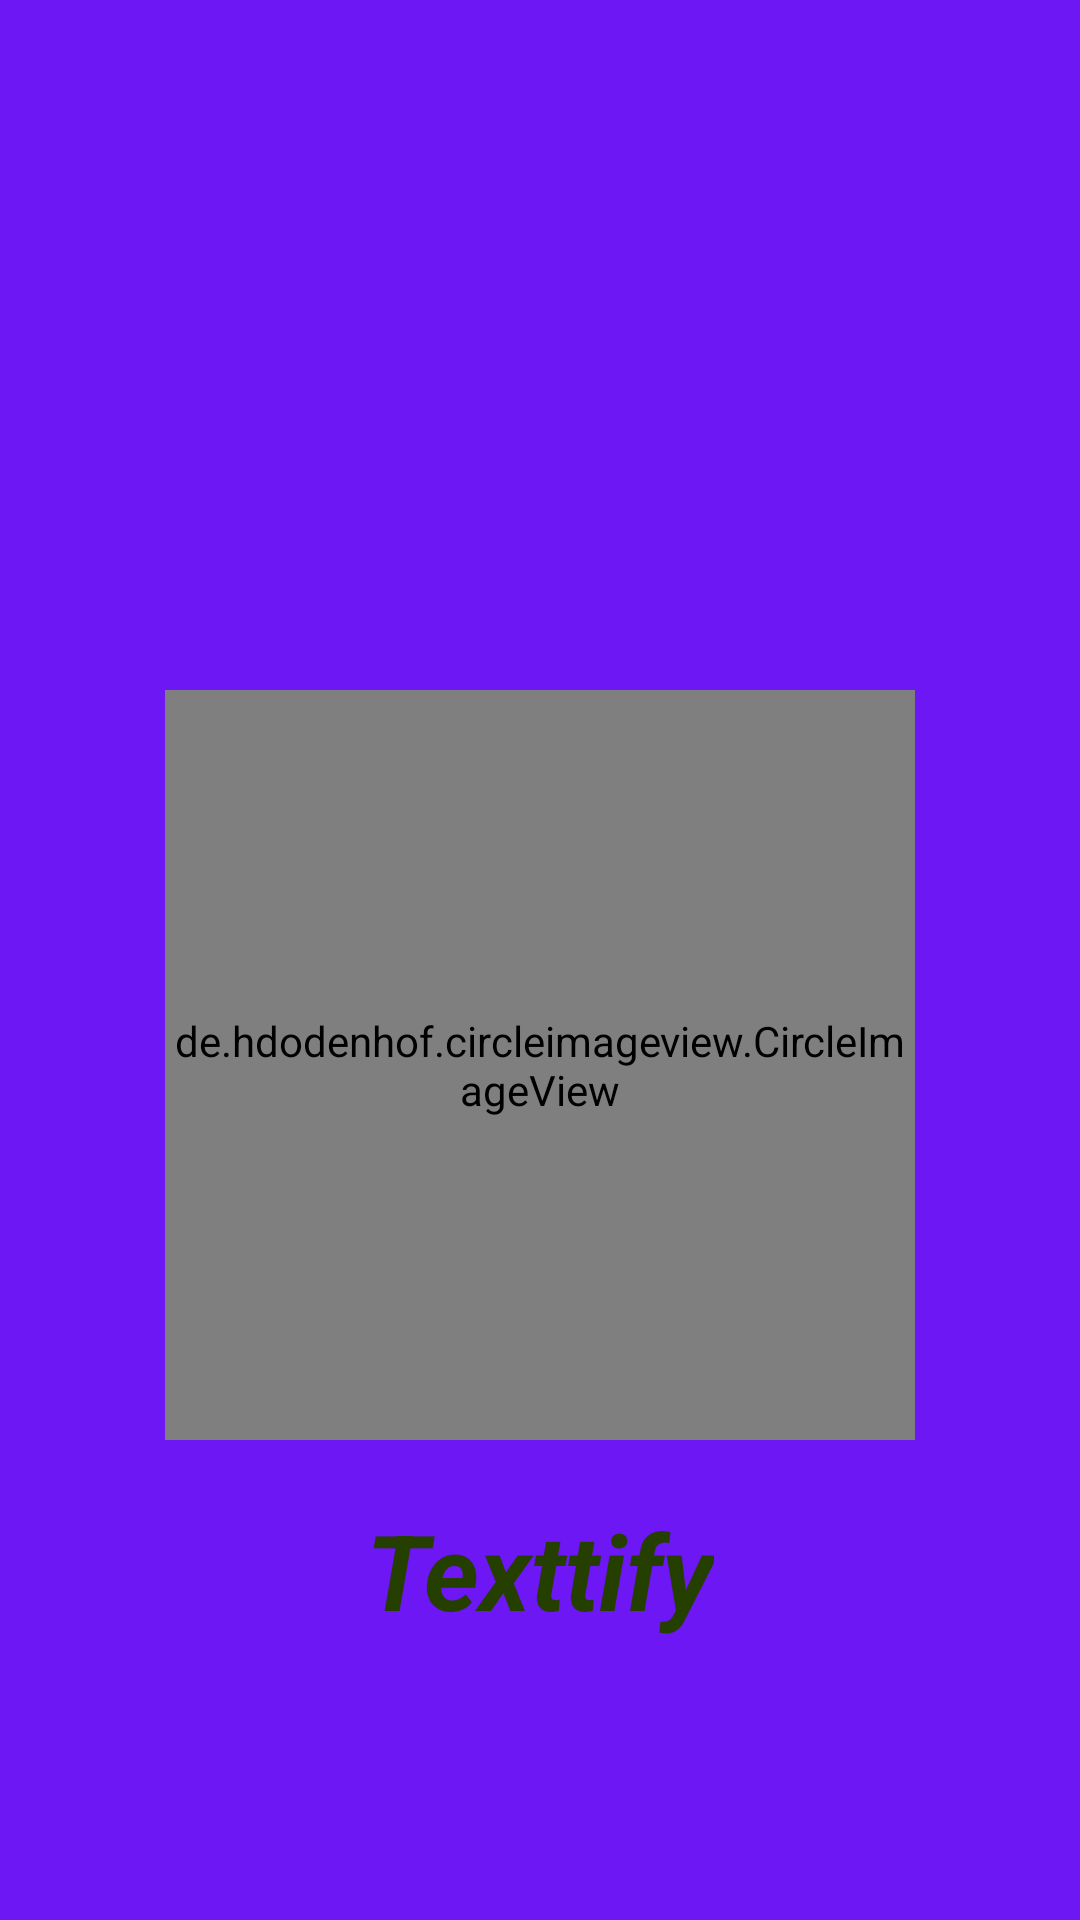

Layout XML and referenced resources for this Android screen:
<!-- AndroidManifest.xml: application theme Theme.TextifyAI -->
<!-- res/layout/activity_splash.xml -->
<?xml version="1.0" encoding="utf-8"?>
<LinearLayout xmlns:android="http://schemas.android.com/apk/res/android"
    xmlns:app="http://schemas.android.com/apk/res-auto"
    xmlns:tools="http://schemas.android.com/tools"
    android:layout_width="match_parent"
    android:layout_height="match_parent"
    android:orientation="vertical"
    android:background="#6C17F4"
    tools:context=".SplashActivity">

    <de.hdodenhof.circleimageview.CircleImageView
        android:layout_width="250dp"
        android:layout_height="250dp"
        android:layout_gravity="center"
        android:layout_marginTop="230dp"
        android:src="@drawable/generated_video"/>


    <TextView
        android:layout_width="wrap_content"
        android:layout_height="wrap_content"
        android:text="Texttify"
        android:textColor="#253F00"
        android:textSize="35dp"
        android:layout_marginTop="20dp"
        android:textStyle="bold|normal|italic"
        android:layout_gravity="center"
        />





</LinearLayout>
<!-- resources referenced by this layout -->
<resources>
  <style name="Theme.TextifyAI" parent="Base.Theme.TextifyAI" />
  <style name="Base.Theme.TextifyAI" parent="Theme.Material3.DayNight.NoActionBar">
          
          
      </style>
</resources>
